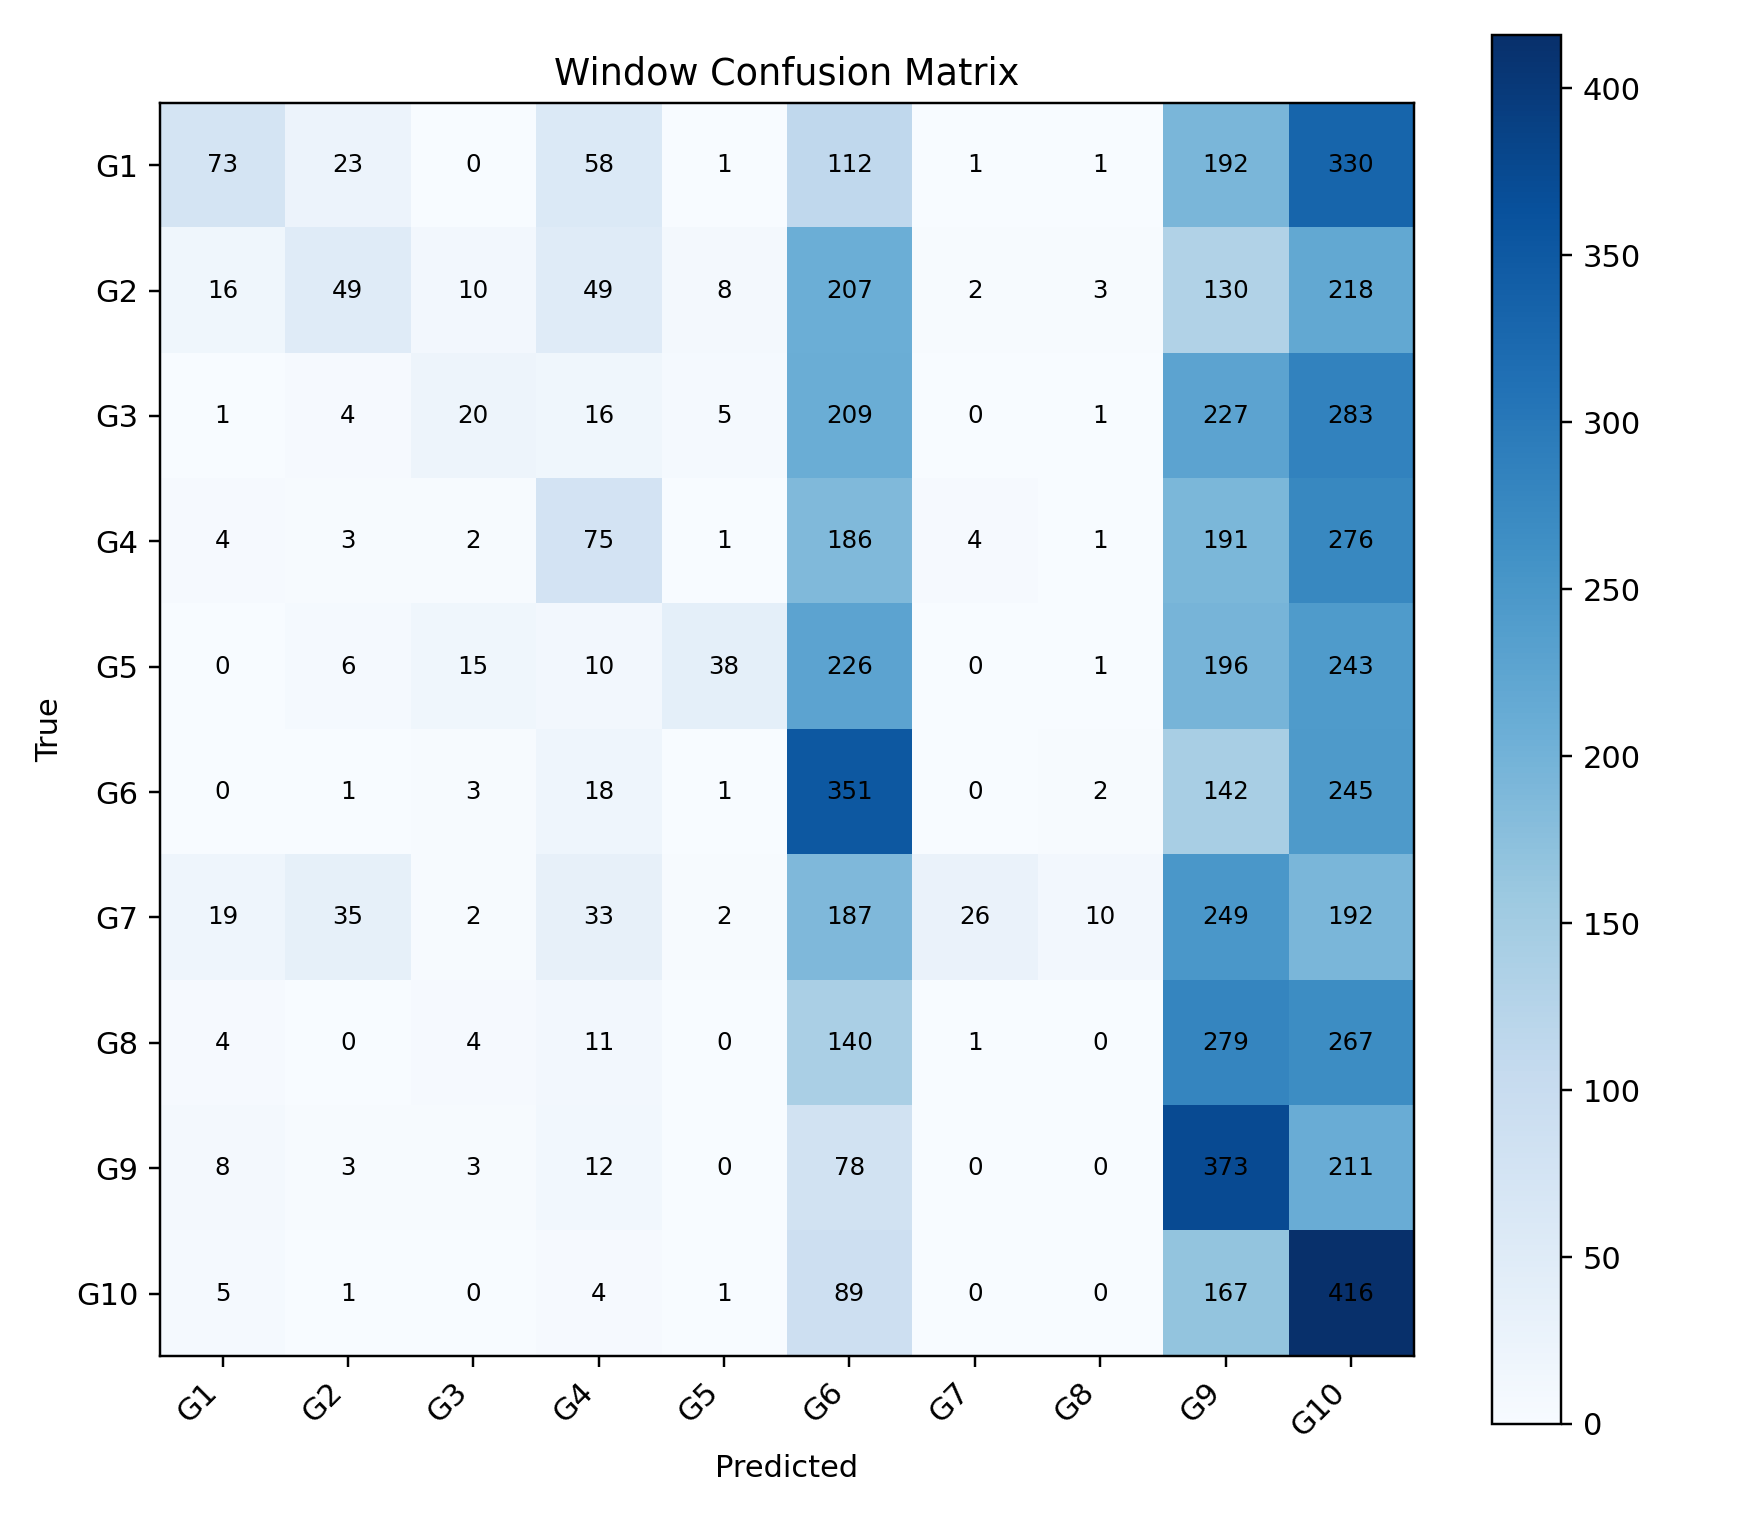

The table this chart was drawn from, first rows:
, G1, G2, G3, G4, G5, G6, G7, G8, G9, G10
G1, 73, 23, 0, 58, 1, 112, 1, 1, 192, 330
G2, 16, 49, 10, 49, 8, 207, 2, 3, 130, 218
G3, 1, 4, 20, 16, 5, 209, 0, 1, 227, 283
G4, 4, 3, 2, 75, 1, 186, 4, 1, 191, 276
G5, 0, 6, 15, 10, 38, 226, 0, 1, 196, 243
G6, 0, 1, 3, 18, 1, 351, 0, 2, 142, 245
G7, 19, 35, 2, 33, 2, 187, 26, 10, 249, 192
G8, 4, 0, 4, 11, 0, 140, 1, 0, 279, 267
G9, 8, 3, 3, 12, 0, 78, 0, 0, 373, 211
G10, 5, 1, 0, 4, 1, 89, 0, 0, 167, 416
